Run: headless pygame with SDL's dummy video driver; simulated clock (each Clock.tick advances the game by its frame time, no real sleeping); random seed 0; keys injected as events and as key.get_pressed() state; no mouse input.
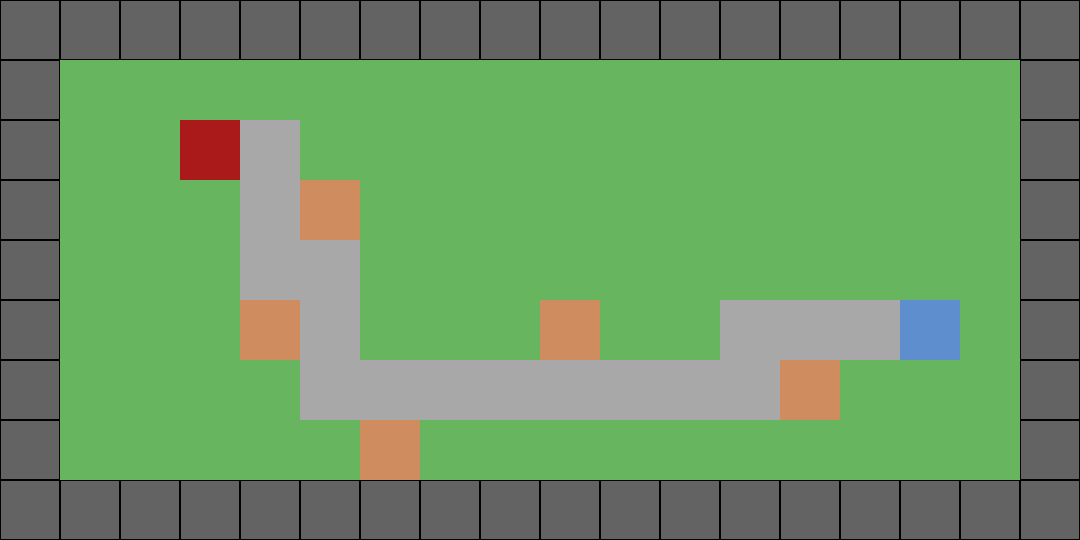
Frame 1 of 4 · flips 1–60 · no input
Frame 2 of 4 · flips 61–180 · tapped SPACE, RETURN · held RIGHT (→), D · screen unchanged from frame 1, image omitted
Frame 3 of 4 · flips 181–300 · held DOWN (↓), S · screen unchanged from frame 2, image omitted
Frame 4 of 4 · flips 301–420 · held LEFT (←), A, UP (↑), W · screen unchanged from frame 3, image omitted

The pygame program that drew these frames:

import pygame
import sys

pygame.init()

field = [
    [3, 3, 3, 3, 3, 3, 3, 3, 3, 3, 3, 3, 3, 3, 3, 3, 3, 3],
    [3, 2, 2, 2, 2, 2, 2, 2, 2, 2, 2, 2, 2, 2, 2, 2, 2, 3],
    [3, 2, 2, 5, 0, 2, 2, 2, 2, 2, 2, 2, 2, 2, 2, 2, 2, 3],
    [3, 2, 2, 2, 0, 1, 2, 2, 2, 2, 2, 2, 2, 2, 2, 2, 2, 3],
    [3, 2, 2, 2, 0, 0, 2, 2, 2, 2, 2, 2, 2, 2, 2, 2, 2, 3],
    [3, 2, 2, 2, 1, 0, 2, 2, 2, 1, 2, 2, 0, 0, 0, 4, 2, 3],
    [3, 2, 2, 2, 2, 0, 0, 0, 0, 0, 0, 0, 0, 1, 2, 2, 2, 3],
    [3, 2, 2, 2, 2, 2, 1, 2, 2, 2, 2, 2, 2, 2, 2, 2, 2, 3],
    [3, 3, 3, 3, 3, 3, 3, 3, 3, 3, 3, 3, 3, 3, 3, 3, 3, 3]
]

# Настройки отображения
CELL_SIZE = 60
rows = len(field)
cols = len(field[0])
WINDOW_WIDTH = cols * CELL_SIZE
WINDOW_HEIGHT = rows * CELL_SIZE

GRAY = (99, 99, 99)
LIGHT_GRAY = (168, 168, 168)
GREEN = (104, 181, 96)
RED = (171, 26, 26)
BROWN = (207, 140, 95)
BLUE = (95, 142, 207)
BLACK = (0, 0, 0)

color_map = {
    0: LIGHT_GRAY,
    1: BROWN,
    2: GREEN,
    3: GRAY,
    4: BLUE,
    5: RED,
}

screen = pygame.display.set_mode((WINDOW_WIDTH, WINDOW_HEIGHT))

def draw_field():
    for row in range(rows):
        for col in range(cols):
            x = col * CELL_SIZE
            y = row * CELL_SIZE
            value = field[row][col]
            
            color = color_map.get(value)
            
            pygame.draw.rect(screen, color, (x, y, CELL_SIZE, CELL_SIZE))

            if value == 3:
                pygame.draw.rect(screen, BLACK, (x, y, CELL_SIZE, CELL_SIZE), 1)

running = True
while running:
    for event in pygame.event.get():
        if event.type == pygame.QUIT:
            running = False
    
    draw_field()
    pygame.display.flip()

pygame.quit()
sys.exit()
